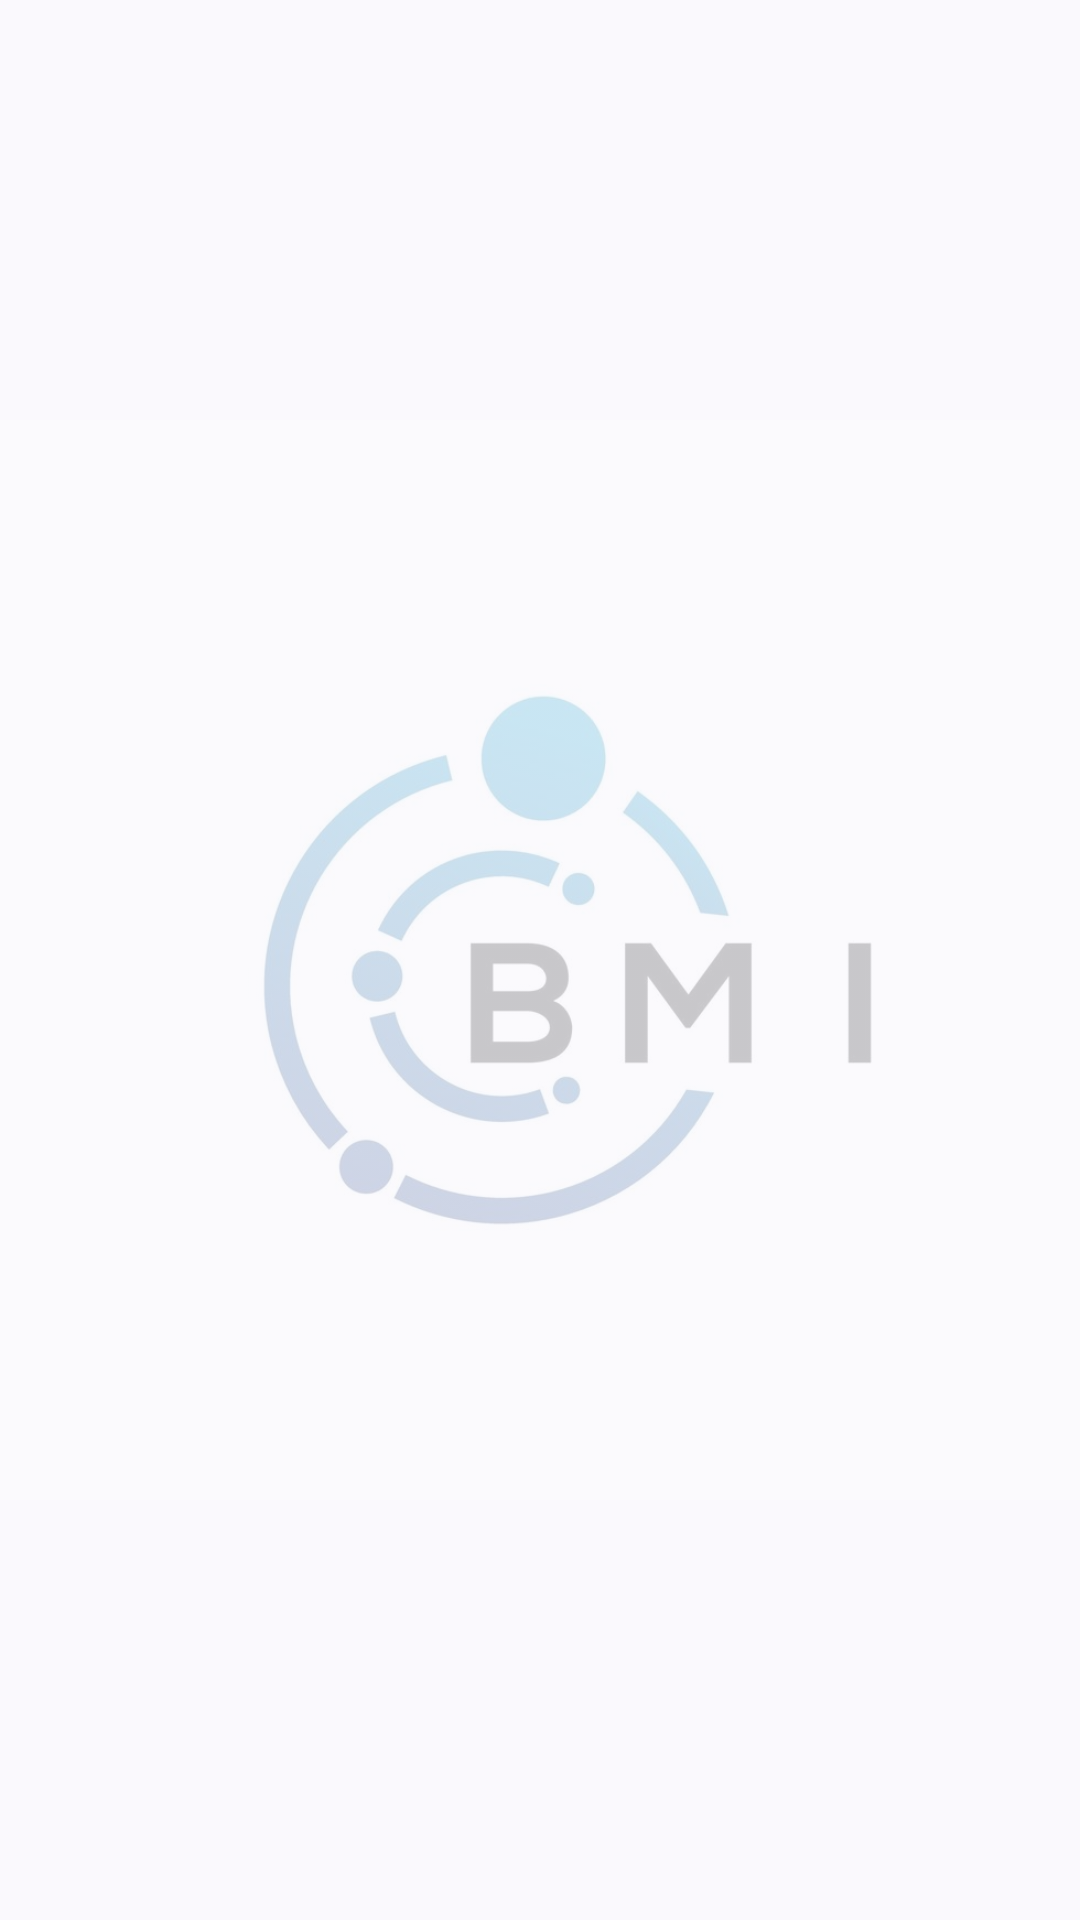

This screen was rendered from an Android layout file. Write that file and the resources it references.
<!-- AndroidManifest.xml: application theme Theme.AFitPath -->
<!-- res/layout/activity_bmi_calculator.xml -->
<?xml version="1.0" encoding="utf-8"?>
<androidx.constraintlayout.widget.ConstraintLayout xmlns:android="http://schemas.android.com/apk/res/android"
    xmlns:app="http://schemas.android.com/apk/res-auto"
    xmlns:tools="http://schemas.android.com/tools"
    android:layout_width="match_parent"
    android:layout_height="match_parent"
    android:onClick="onClick"
    tools:context=".BmiCalculator">

    <ImageView
        android:id="@+id/imageView4"
        android:layout_width="wrap_content"
        android:layout_height="wrap_content"
        android:alpha="0.2"
        app:layout_constraintBottom_toBottomOf="parent"
        app:layout_constraintEnd_toEndOf="parent"
        app:layout_constraintHorizontal_bias="1.0"
        app:layout_constraintStart_toStartOf="parent"
        app:layout_constraintTop_toTopOf="parent"
        app:srcCompat="@drawable/bmi" />


    <TextView
        android:id="@+id/textView"
        android:layout_width="wrap_content"
        android:layout_height="wrap_content"
        android:layout_marginTop="63dp"
        android:layout_marginBottom="649dp"
        android:fontFamily="sans-serif-black"
        android:text="Body Mass Calculator"
        android:textSize="34sp"
        app:layout_constraintBottom_toBottomOf="@+id/imageView4"
        app:layout_constraintEnd_toEndOf="parent"
        app:layout_constraintStart_toStartOf="parent"
        app:layout_constraintTop_toTopOf="@+id/imageView4"
        app:layout_constraintVertical_bias="0.0" />

    <Button
        android:id="@+id/calculate"
        android:layout_width="wrap_content"
        android:layout_height="wrap_content"
        android:layout_marginTop="441dp"
        android:layout_marginBottom="242dp"
        android:onClick="onClick"
        android:text="Calculate"
        app:layout_constraintBottom_toBottomOf="@+id/imageView4"
        app:layout_constraintEnd_toEndOf="parent"
        app:layout_constraintHorizontal_bias="0.5"
        app:layout_constraintStart_toStartOf="parent"
        app:layout_constraintTop_toTopOf="@+id/imageView4" />

    <TextView
        android:id="@+id/heightTextView"
        android:layout_width="wrap_content"
        android:layout_height="wrap_content"
        android:layout_marginTop="154dp"
        android:layout_marginBottom="545dp"
        android:fontFamily="sans-serif-medium"
        android:text="Height (in cm)"
        android:textSize="24sp"
        app:layout_constraintBottom_toBottomOf="@+id/imageView4"
        app:layout_constraintEnd_toEndOf="parent"
        app:layout_constraintHorizontal_bias="0.5"
        app:layout_constraintStart_toStartOf="parent"
        app:layout_constraintTop_toTopOf="@+id/imageView4" />

    <EditText
        android:id="@+id/height"
        android:layout_width="wrap_content"
        android:layout_height="wrap_content"
        android:layout_marginTop="221dp"
        android:layout_marginBottom="465dp"
        android:ems="10"
        android:inputType="text"
        app:layout_constraintBottom_toBottomOf="@+id/imageView4"
        app:layout_constraintEnd_toEndOf="parent"
        app:layout_constraintHorizontal_bias="0.5"
        app:layout_constraintStart_toStartOf="parent"
        app:layout_constraintTop_toTopOf="@+id/imageView4" />

    <TextView
        android:id="@+id/weightTextView"
        android:layout_width="wrap_content"
        android:layout_height="wrap_content"
        android:layout_marginTop="290dp"
        android:layout_marginBottom="409dp"
        android:fontFamily="sans-serif-medium"
        android:text="Weight (in kg)"
        android:textSize="24sp"
        app:layout_constraintBottom_toBottomOf="@+id/imageView4"
        app:layout_constraintEnd_toEndOf="parent"
        app:layout_constraintHorizontal_bias="0.5"
        app:layout_constraintStart_toStartOf="parent"
        app:layout_constraintTop_toTopOf="@+id/imageView4" />

    <EditText
        android:id="@+id/weight"
        android:layout_width="wrap_content"
        android:layout_height="wrap_content"
        android:layout_marginTop="354dp"
        android:layout_marginBottom="332dp"
        android:ems="10"
        android:inputType="text"
        app:layout_constraintBottom_toBottomOf="@+id/imageView4"
        app:layout_constraintEnd_toEndOf="parent"
        app:layout_constraintHorizontal_bias="0.5"
        app:layout_constraintStart_toStartOf="parent"
        app:layout_constraintTop_toTopOf="@+id/imageView4" />

    <TextView
        android:id="@+id/bmiTextView"
        android:layout_width="wrap_content"
        android:layout_height="wrap_content"
        android:layout_marginTop="506dp"
        android:text="Your BMI is "
        android:textSize="24dp"
        android:visibility="gone"
        app:layout_constraintEnd_toEndOf="parent"
        app:layout_constraintHorizontal_bias="0.5"
        app:layout_constraintStart_toStartOf="parent"
        app:layout_constraintTop_toTopOf="@+id/imageView4" />

    <TextView
        android:id="@+id/bmi"
        android:layout_width="wrap_content"
        android:layout_height="wrap_content"
        android:layout_marginTop="549dp"
        android:text="BMI"
        android:textSize="24dp"
        android:visibility="gone"
        app:layout_constraintEnd_toEndOf="parent"
        app:layout_constraintHorizontal_bias="0.5"
        app:layout_constraintStart_toStartOf="parent"
        app:layout_constraintTop_toTopOf="@+id/imageView4" />

    <TextView
        android:id="@+id/status"
        android:layout_width="wrap_content"
        android:layout_height="wrap_content"
        android:layout_marginTop="595dp"
        android:layout_marginBottom="104dp"
        android:text="Status"
        android:textSize="24dp"
        android:visibility="gone"
        app:layout_constraintBottom_toBottomOf="@+id/imageView4"
        app:layout_constraintEnd_toEndOf="parent"
        app:layout_constraintHorizontal_bias="0.5"
        app:layout_constraintStart_toStartOf="parent"
        app:layout_constraintTop_toTopOf="@+id/imageView4" />

    <Button
        android:id="@+id/recalculate"
        android:layout_width="wrap_content"
        android:layout_height="wrap_content"
        android:layout_marginBottom="31dp"
        android:text="Recalculate"
        android:visibility="gone"
        app:layout_constraintBottom_toBottomOf="@+id/imageView4"
        app:layout_constraintEnd_toEndOf="parent"
        app:layout_constraintHorizontal_bias="0.5"
        app:layout_constraintStart_toStartOf="parent" />


</androidx.constraintlayout.widget.ConstraintLayout>
<!-- resources referenced by this layout -->
<resources>
  <!-- drawable bmi: jpg bitmap (drawable, 21958 bytes) -->
  <style name="Theme.AFitPath" parent="Base.Theme.AFitPath" />
  <style name="Base.Theme.AFitPath" parent="Theme.Material3.DynamicColors.Light">
          
          
      </style>
</resources>
